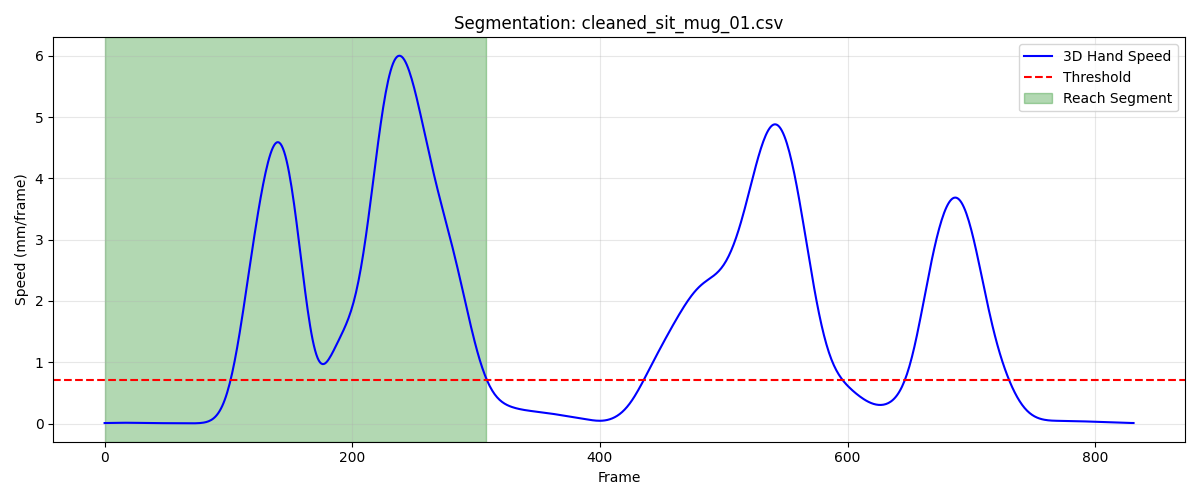

Data behind this chart, as committed beside it:
frame, sub_frame, shoulderr_x, shoulderr_y, shoulderr_z, humr1_x, humr1_y, humr1_z, humr2_x, humr2_y, humr2_z, humr3_x, humr3_y, humr3_z, humr4_x, humr4_y, humr4_z, humr5_x, humr5_y, humr5_z, humr6_x, humr6_y, humr6_z, humr7_x
1, 0, 207.5, -720.2, 315.4, 259.1, -675, 189.7, 285.6, -648.9, 127.1, 254.6, -722.6, 168.4, 220.4, -626.1, 171.4, 275.2, -709.8, 114.6, 250.7, -615.3, 124.8, 248.7
2, 0, 207.6, -720, 315.3, 259.2, -674.9, 189.6, 285.7, -648.8, 127, 254.7, -722.5, 168.3, 220.5, -626, 171.2, 275.3, -709.7, 114.5, 250.7, -615.3, 124.7, 248.7
3, 0, 207.6, -719.8, 315.2, 259.2, -674.8, 189.4, 285.7, -648.7, 126.9, 254.7, -722.4, 168.2, 220.5, -625.9, 171.1, 275.3, -709.6, 114.4, 250.7, -615.2, 124.5, 248.6
4, 0, 207.6, -719.6, 315.1, 259.2, -674.7, 189.3, 285.8, -648.6, 126.7, 254.7, -722.3, 168.1, 220.5, -625.9, 170.9, 275.3, -709.6, 114.3, 250.8, -615.2, 124.4, 248.6
5, 0, 207.7, -719.5, 315.1, 259.2, -674.6, 189.2, 285.8, -648.5, 126.6, 254.7, -722.2, 168, 220.5, -625.8, 170.8, 275.3, -709.5, 114.2, 250.8, -615.1, 124.2, 248.6
6, 0, 207.7, -719.3, 315, 259.2, -674.5, 189.1, 285.8, -648.5, 126.5, 254.7, -722.2, 167.9, 220.5, -625.7, 170.7, 275.3, -709.5, 114.1, 250.7, -615.1, 124.1, 248.5
7, 0, 207.7, -719.2, 314.9, 259.2, -674.5, 189, 285.8, -648.4, 126.5, 254.6, -722.1, 167.9, 220.5, -625.7, 170.5, 275.3, -709.5, 114, 250.7, -615, 124, 248.5
8, 0, 207.7, -719, 314.9, 259.2, -674.4, 188.9, 285.9, -648.3, 126.4, 254.6, -722, 167.8, 220.5, -625.6, 170.4, 275.2, -709.4, 113.9, 250.7, -615, 123.8, 248.4
9, 0, 207.8, -718.9, 314.9, 259.2, -674.3, 188.8, 285.9, -648.3, 126.3, 254.6, -722, 167.7, 220.5, -625.5, 170.3, 275.2, -709.4, 113.8, 250.7, -615, 123.7, 248.4
10, 0, 207.8, -718.8, 314.8, 259.2, -674.2, 188.8, 285.9, -648.2, 126.2, 254.6, -721.9, 167.7, 220.5, -625.5, 170.3, 275.2, -709.3, 113.8, 250.7, -614.9, 123.6, 248.4
11, 0, 207.8, -718.7, 314.8, 259.2, -674.2, 188.7, 285.9, -648.2, 126.2, 254.6, -721.9, 167.7, 220.5, -625.4, 170.2, 275.2, -709.3, 113.7, 250.7, -614.9, 123.6, 248.3
12, 0, 207.8, -718.6, 314.8, 259.2, -674.1, 188.7, 285.9, -648.1, 126.1, 254.6, -721.8, 167.6, 220.5, -625.4, 170.1, 275.2, -709.3, 113.7, 250.7, -614.8, 123.5, 248.3
13, 0, 207.8, -718.5, 314.8, 259.2, -674.1, 188.7, 285.9, -648.1, 126.1, 254.6, -721.8, 167.6, 220.5, -625.3, 170.1, 275.2, -709.2, 113.7, 250.7, -614.8, 123.4, 248.3
14, 0, 207.8, -718.4, 314.8, 259.2, -674, 188.7, 285.9, -648, 126.1, 254.6, -721.7, 167.6, 220.5, -625.3, 170.1, 275.2, -709.2, 113.7, 250.7, -614.8, 123.4, 248.3
15, 0, 207.8, -718.3, 314.8, 259.2, -673.9, 188.7, 285.9, -648, 126.1, 254.6, -721.7, 167.6, 220.5, -625.2, 170.1, 275.3, -709.2, 113.7, 250.7, -614.8, 123.4, 248.4
16, 0, 207.8, -718.2, 314.8, 259.2, -673.9, 188.7, 285.9, -648, 126.1, 254.6, -721.6, 167.7, 220.5, -625.2, 170.1, 275.3, -709.1, 113.7, 250.7, -614.7, 123.4, 248.4
17, 0, 207.8, -718.2, 314.8, 259.2, -673.8, 188.7, 286, -647.9, 126.2, 254.6, -721.6, 167.7, 220.5, -625.1, 170, 275.3, -709.1, 113.8, 250.7, -614.7, 123.4, 248.4
18, 0, 207.8, -718.1, 314.8, 259.2, -673.8, 188.7, 286, -647.9, 126.2, 254.7, -721.6, 167.7, 220.6, -625.1, 170.1, 275.3, -709.1, 113.8, 250.7, -614.7, 123.3, 248.5
19, 0, 207.8, -718, 314.8, 259.3, -673.7, 188.7, 286, -647.9, 126.2, 254.7, -721.5, 167.7, 220.6, -625, 170.1, 275.3, -709.1, 113.8, 250.8, -614.7, 123.3, 248.5
20, 0, 207.7, -718, 314.8, 259.3, -673.7, 188.8, 286.1, -647.8, 126.2, 254.7, -721.5, 167.8, 220.6, -625, 170.1, 275.4, -709, 113.9, 250.8, -614.6, 123.3, 248.6
21, 0, 207.7, -717.9, 314.8, 259.3, -673.7, 188.8, 286.1, -647.8, 126.3, 254.7, -721.4, 167.8, 220.6, -625, 170.1, 275.4, -709, 113.9, 250.8, -614.6, 123.3, 248.7
22, 0, 207.7, -717.9, 314.8, 259.3, -673.6, 188.8, 286.1, -647.8, 126.3, 254.8, -721.4, 167.8, 220.6, -624.9, 170.1, 275.4, -709, 113.9, 250.8, -614.6, 123.3, 248.7
23, 0, 207.7, -717.9, 314.8, 259.3, -673.6, 188.8, 286.1, -647.8, 126.3, 254.8, -721.4, 167.8, 220.6, -624.9, 170.1, 275.4, -709, 113.9, 250.8, -614.6, 123.3, 248.7
24, 0, 207.7, -717.8, 314.8, 259.3, -673.6, 188.8, 286.2, -647.7, 126.3, 254.8, -721.4, 167.8, 220.6, -624.9, 170.1, 275.4, -708.9, 113.9, 250.8, -614.6, 123.3, 248.8
25, 0, 207.7, -717.8, 314.8, 259.3, -673.6, 188.8, 286.2, -647.7, 126.3, 254.8, -721.4, 167.8, 220.6, -624.9, 170.1, 275.4, -708.9, 113.9, 250.8, -614.6, 123.3, 248.8
26, 0, 207.6, -717.8, 314.8, 259.3, -673.6, 188.8, 286.2, -647.7, 126.3, 254.8, -721.4, 167.8, 220.6, -624.9, 170.1, 275.4, -708.9, 113.9, 250.8, -614.6, 123.3, 248.8
27, 0, 207.6, -717.8, 314.8, 259.3, -673.6, 188.8, 286.2, -647.7, 126.3, 254.7, -721.4, 167.8, 220.6, -624.9, 170, 275.4, -708.9, 113.9, 250.8, -614.6, 123.3, 248.8
28, 0, 207.6, -717.8, 314.8, 259.3, -673.6, 188.8, 286.2, -647.7, 126.3, 254.7, -721.4, 167.8, 220.6, -624.9, 170, 275.4, -708.9, 113.9, 250.8, -614.6, 123.3, 248.8
29, 0, 207.6, -717.9, 314.8, 259.2, -673.6, 188.8, 286.1, -647.8, 126.3, 254.7, -721.4, 167.8, 220.6, -624.9, 170, 275.4, -709, 113.9, 250.8, -614.6, 123.3, 248.8
30, 0, 207.5, -717.9, 314.7, 259.2, -673.7, 188.7, 286.1, -647.8, 126.3, 254.6, -721.4, 167.7, 220.5, -625, 170, 275.3, -709, 113.9, 250.8, -614.6, 123.3, 248.8
31, 0, 207.5, -717.9, 314.7, 259.2, -673.7, 188.7, 286.1, -647.8, 126.3, 254.5, -721.5, 167.7, 220.5, -625, 170, 275.3, -709, 113.8, 250.8, -614.6, 123.3, 248.8
32, 0, 207.5, -718, 314.7, 259.1, -673.7, 188.7, 286, -647.9, 126.3, 254.5, -721.5, 167.7, 220.5, -625, 170, 275.3, -709, 113.8, 250.7, -614.7, 123.3, 248.7
33, 0, 207.4, -718.1, 314.7, 259.1, -673.8, 188.7, 286, -647.9, 126.2, 254.4, -721.5, 167.7, 220.4, -625.1, 170, 275.2, -709.1, 113.8, 250.7, -614.7, 123.3, 248.7
34, 0, 207.4, -718.1, 314.7, 259, -673.9, 188.7, 285.9, -647.9, 126.2, 254.4, -721.6, 167.7, 220.3, -625.2, 170, 275.2, -709.1, 113.8, 250.6, -614.7, 123.4, 248.6
35, 0, 207.4, -718.2, 314.7, 259, -673.9, 188.7, 285.8, -648, 126.2, 254.3, -721.7, 167.7, 220.3, -625.2, 170, 275.1, -709.2, 113.8, 250.6, -614.7, 123.4, 248.5
36, 0, 207.3, -718.3, 314.8, 258.9, -674, 188.7, 285.7, -648.1, 126.2, 254.2, -721.7, 167.7, 220.2, -625.3, 170.1, 275, -709.2, 113.8, 250.5, -614.8, 123.4, 248.5
37, 0, 207.3, -718.4, 314.8, 258.9, -674.1, 188.8, 285.7, -648.1, 126.3, 254.2, -721.8, 167.7, 220.2, -625.3, 170.1, 275, -709.3, 113.8, 250.5, -614.8, 123.5, 248.4
38, 0, 207.2, -718.5, 314.8, 258.8, -674.1, 188.8, 285.6, -648.2, 126.3, 254.1, -721.8, 167.7, 220.1, -625.4, 170.2, 274.9, -709.3, 113.9, 250.4, -614.9, 123.6, 248.4
39, 0, 207.2, -718.7, 314.8, 258.8, -674.2, 188.8, 285.5, -648.3, 126.3, 254.1, -721.9, 167.7, 220, -625.5, 170.2, 274.8, -709.4, 113.9, 250.4, -614.9, 123.6, 248.3
40, 0, 207.1, -718.8, 314.8, 258.7, -674.3, 188.9, 285.4, -648.4, 126.3, 254, -722, 167.8, 220, -625.6, 170.3, 274.8, -709.4, 113.9, 250.3, -615, 123.7, 248.3
41, 0, 207.1, -718.9, 314.9, 258.7, -674.4, 188.9, 285.3, -648.5, 126.3, 254, -722.1, 167.8, 219.9, -625.7, 170.3, 274.7, -709.5, 114, 250.3, -615, 123.8, 248.2
42, 0, 207, -719, 314.9, 258.6, -674.5, 188.9, 285.2, -648.6, 126.3, 254, -722.2, 167.8, 219.9, -625.8, 170.4, 274.7, -709.6, 114, 250.2, -615.1, 123.8, 248.2
43, 0, 206.9, -719.2, 314.9, 258.6, -674.6, 189, 285.1, -648.7, 126.3, 253.9, -722.2, 167.8, 219.9, -625.8, 170.5, 274.6, -709.6, 114, 250.2, -615.1, 123.9, 248.2
44, 0, 206.9, -719.3, 314.9, 258.6, -674.7, 189, 285.1, -648.8, 126.4, 253.9, -722.3, 167.8, 219.8, -625.9, 170.5, 274.6, -709.7, 114, 250.2, -615.2, 124, 248.2
45, 0, 206.8, -719.4, 315, 258.5, -674.8, 189, 285, -648.8, 126.4, 253.9, -722.4, 167.8, 219.8, -626, 170.6, 274.6, -709.8, 114, 250.1, -615.3, 124, 248.2
46, 0, 206.8, -719.5, 315, 258.5, -674.8, 189.1, 285, -648.9, 126.4, 253.9, -722.5, 167.8, 219.8, -626.1, 170.6, 274.5, -709.8, 114.1, 250.1, -615.3, 124, 248.2
47, 0, 206.7, -719.7, 315, 258.5, -674.9, 189.1, 285, -649, 126.5, 253.8, -722.6, 167.9, 219.7, -626.2, 170.6, 274.5, -709.9, 114.1, 250.1, -615.4, 124.1, 248.1
48, 0, 206.7, -719.8, 315, 258.4, -675, 189.1, 284.9, -649, 126.5, 253.8, -722.6, 167.9, 219.7, -626.3, 170.7, 274.5, -710, 114.1, 250, -615.5, 124.1, 248.1
49, 0, 206.6, -719.9, 315, 258.4, -675.1, 189.1, 284.9, -649.1, 126.5, 253.8, -722.7, 167.9, 219.7, -626.3, 170.7, 274.5, -710, 114.1, 250, -615.6, 124.1, 248.1
50, 0, 206.6, -720, 315.1, 258.4, -675.1, 189.2, 284.9, -649.1, 126.6, 253.8, -722.8, 167.9, 219.6, -626.4, 170.7, 274.4, -710.1, 114.1, 249.9, -615.6, 124.2, 248.1
51, 0, 206.6, -720, 315.1, 258.3, -675.2, 189.2, 284.9, -649.2, 126.6, 253.8, -722.8, 168, 219.6, -626.5, 170.8, 274.4, -710.1, 114.2, 249.9, -615.7, 124.2, 248.1
52, 0, 206.5, -720.1, 315.1, 258.3, -675.2, 189.2, 284.8, -649.2, 126.6, 253.7, -722.9, 168, 219.6, -626.5, 170.8, 274.4, -710.1, 114.2, 249.8, -615.7, 124.2, 248.1
53, 0, 206.5, -720.2, 315.1, 258.3, -675.3, 189.3, 284.8, -649.2, 126.7, 253.7, -722.9, 168, 219.5, -626.5, 170.8, 274.4, -710.2, 114.2, 249.8, -615.7, 124.2, 248.1
54, 0, 206.5, -720.2, 315.1, 258.2, -675.3, 189.3, 284.8, -649.3, 126.7, 253.7, -723, 168, 219.5, -626.6, 170.9, 274.3, -710.2, 114.2, 249.8, -615.8, 124.3, 248
55, 0, 206.4, -720.3, 315.1, 258.2, -675.3, 189.3, 284.8, -649.3, 126.7, 253.6, -723, 168, 219.5, -626.6, 170.9, 274.3, -710.2, 114.2, 249.8, -615.8, 124.3, 248
56, 0, 206.4, -720.3, 315.2, 258.2, -675.4, 189.3, 284.8, -649.3, 126.7, 253.6, -723, 168.1, 219.5, -626.6, 170.9, 274.3, -710.2, 114.2, 249.8, -615.8, 124.4, 248
57, 0, 206.4, -720.3, 315.2, 258.2, -675.4, 189.4, 284.8, -649.3, 126.8, 253.6, -723, 168.1, 219.4, -626.6, 170.9, 274.2, -710.2, 114.3, 249.8, -615.8, 124.4, 248
58, 0, 206.3, -720.4, 315.2, 258.1, -675.4, 189.4, 284.7, -649.3, 126.8, 253.5, -723, 168.1, 219.4, -626.6, 171, 274.2, -710.3, 114.3, 249.8, -615.8, 124.4, 248
59, 0, 206.3, -720.4, 315.2, 258.1, -675.4, 189.4, 284.8, -649.3, 126.8, 253.5, -723.1, 168.1, 219.4, -626.7, 171, 274.2, -710.3, 114.3, 249.8, -615.8, 124.5, 248
60, 0, 206.3, -720.4, 315.2, 258.1, -675.4, 189.4, 284.8, -649.3, 126.9, 253.5, -723.1, 168.1, 219.4, -626.7, 171.0, 274.2, -710.3, 114.3, 249.8, -615.8, 124.5, 248
... 249 more rows
